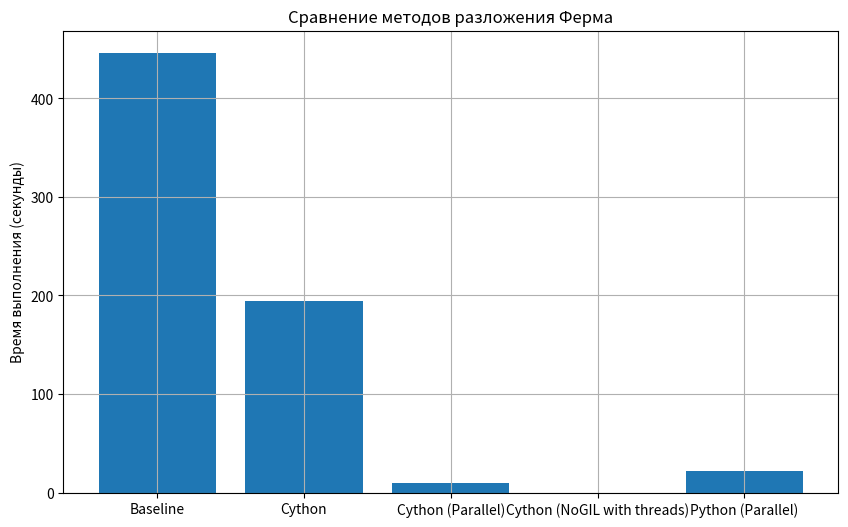

The script that saved this image:
import matplotlib.pyplot as plt

times = {
    'Baseline': 446.53,
    'Cython': 194.78,
    'Cython (Parallel)': 9.8,
    'Cython (NoGIL with threads)': 0.00296,
    'Python (Parallel)': 22.1
}

plt.figure(figsize=(10, 6))
plt.bar(times.keys(), times.values())
plt.ylabel('Время выполнения (секунды)')
plt.title('Сравнение методов разложения Ферма')
plt.grid(True)
plt.savefig('all_comparisons.png')
plt.show()
